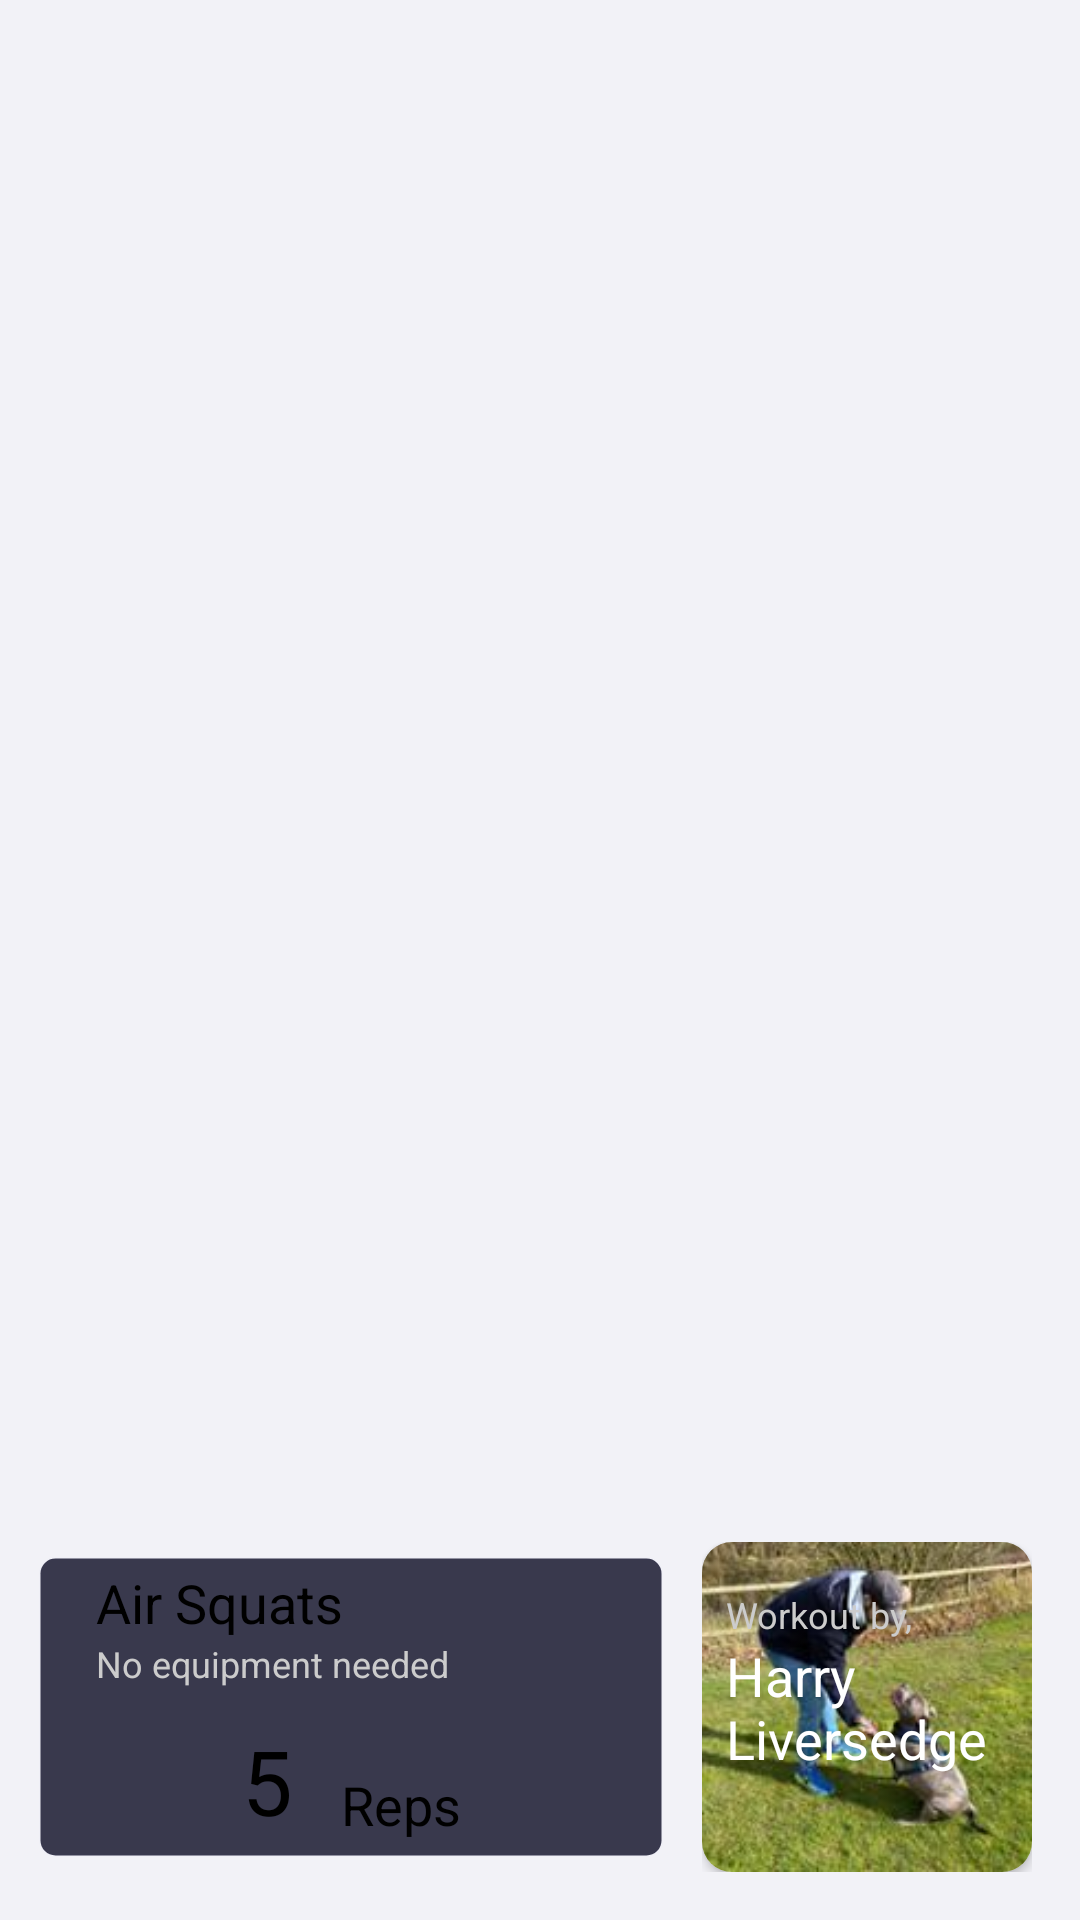

This screen was rendered from an Android layout file. Write that file and the resources it references.
<!-- AndroidManifest.xml: application theme AppTheme -->
<!-- res/layout/activity_exercise.xml -->
<?xml version="1.0" encoding="utf-8"?>
<androidx.constraintlayout.widget.ConstraintLayout
    xmlns:android="http://schemas.android.com/apk/res/android"
    xmlns:app="http://schemas.android.com/apk/res-auto"
    xmlns:tools="http://schemas.android.com/tools"
    android:layout_width="match_parent"
    android:layout_height="match_parent"
    tools:context=".frontend.activity.ExerciseActivity">

    <FrameLayout
        android:id="@+id/exerciseInstructionVideo"
        android:visibility="visible"
        android:layout_width="match_parent"
        android:layout_height="0dp"
        android:layout_marginBottom="16dp"
        app:layout_constraintBottom_toTopOf="@+id/exerciseViewHolder"
        app:layout_constraintEnd_toEndOf="parent"
        app:layout_constraintHorizontal_bias="0.0"
        app:layout_constraintStart_toStartOf="parent"
        app:layout_constraintTop_toTopOf="parent" />

    <androidx.constraintlayout.widget.ConstraintLayout
        android:id="@+id/authorContainerView"
        android:layout_width="110dp"
        android:layout_height="0dp"
        android:layout_marginEnd="16dp"
        android:layout_marginRight="16dp"
        android:background="@drawable/card"
        android:clipChildren="false"
        android:clipToPadding="false"
        app:layout_constraintBottom_toBottomOf="@+id/exerciseViewHolder"
        app:layout_constraintEnd_toEndOf="parent"
        app:layout_constraintTop_toTopOf="@+id/exerciseViewHolder">

        <androidx.cardview.widget.CardView
            android:layout_width="match_parent"
            android:layout_height="match_parent"
            app:cardCornerRadius="10dp"
            app:layout_constraintBottom_toBottomOf="parent"
            app:layout_constraintEnd_toEndOf="parent"
            app:layout_constraintStart_toStartOf="parent"
            app:layout_constraintTop_toTopOf="parent">

            <androidx.constraintlayout.widget.ConstraintLayout
                android:layout_width="match_parent"
                android:layout_height="match_parent"
                >
                <ImageView
                    android:id="@+id/authorImageView"
                    android:layout_width="110dp"
                    android:layout_height="110dp"
                    android:src="@drawable/lucaprofile"
                    android:background="@color/textColorLight"
                    android:scaleType="centerCrop"
                    app:layout_constraintBottom_toBottomOf="parent"
                    app:layout_constraintEnd_toEndOf="parent"
                    app:layout_constraintStart_toStartOf="parent"
                    app:layout_constraintTop_toTopOf="parent"/>

                <TextView
                    android:id="@+id/authorName"
                    android:layout_width="0dp"
                    android:layout_height="wrap_content"
                    android:layout_marginStart="8dp"
                    android:layout_marginLeft="8dp"
                    android:layout_marginEnd="8dp"
                    android:layout_marginRight="8dp"
                    android:text="@string/example_author_name"
                    android:textColor="@color/textColorLight"
                    android:textSize="18sp"
                    app:layout_constraintBottom_toBottomOf="parent"
                    app:layout_constraintEnd_toEndOf="parent"
                    app:layout_constraintStart_toStartOf="parent"
                    app:layout_constraintTop_toTopOf="parent" />

                <TextView
                    android:id="@+id/textView4"
                    android:layout_width="wrap_content"
                    android:layout_height="wrap_content"
                    android:layout_marginTop="16dp"
                    android:text="@string/workout_by"
                    android:textColor="@color/textColorMid"
                    android:textSize="12sp"
                    app:layout_constraintBottom_toTopOf="@+id/authorName"
                    app:layout_constraintStart_toStartOf="@+id/authorName"
                    app:layout_constraintTop_toTopOf="parent" />
            </androidx.constraintlayout.widget.ConstraintLayout>
        </androidx.cardview.widget.CardView>

    </androidx.constraintlayout.widget.ConstraintLayout>

<androidx.constraintlayout.widget.ConstraintLayout
    android:id="@+id/exerciseViewHolder"
    android:layout_width="0dp"
    android:layout_height="110dp"
    android:layout_marginStart="8dp"
    android:layout_marginLeft="8dp"
    android:layout_marginEnd="8dp"
    android:layout_marginRight="8dp"
    android:layout_marginBottom="16dp"
    android:background="@drawable/card"
    app:layout_constraintBottom_toBottomOf="parent"
    app:layout_constraintEnd_toStartOf="@+id/authorContainerView"
    app:layout_constraintHorizontal_bias="0.0"
    app:layout_constraintStart_toStartOf="parent">

    <TextView
        android:id="@+id/timeElapsedDescription"
        android:layout_width="wrap_content"
        android:layout_height="wrap_content"
        android:layout_marginStart="24dp"
        android:layout_marginLeft="24dp"
        android:layout_marginTop="8dp"
        android:text="@string/example_exercise_name"
        android:textColor="@color/textColor"
        android:textSize="18sp"
        app:layout_constraintEnd_toEndOf="parent"
        app:layout_constraintHorizontal_bias="0.0"
        app:layout_constraintStart_toStartOf="parent"
        app:layout_constraintTop_toTopOf="parent" />

    <TextView
        android:id="@+id/equipmentText"
        android:layout_width="wrap_content"
        android:layout_height="wrap_content"
        android:text="@string/example_equipment"
        android:textColor="@color/textColorMid"
        android:textSize="12sp"
        app:layout_constraintStart_toStartOf="@+id/timeElapsedDescription"
        app:layout_constraintTop_toBottomOf="@+id/timeElapsedDescription" />

    <androidx.constraintlayout.widget.ConstraintLayout
        android:id="@+id/durationHolder"
        android:layout_width="wrap_content"
        android:layout_height="wrap_content"
        app:layout_constraintBottom_toBottomOf="parent"
        app:layout_constraintEnd_toEndOf="parent"
        app:layout_constraintStart_toStartOf="parent"
        app:layout_constraintTop_toBottomOf="@+id/equipmentText">

        <TextView
            android:id="@+id/workoutCurrentTime"
            android:layout_width="wrap_content"
            android:layout_height="wrap_content"
            android:text="@string/example_exercise_duration"
            android:textColor="@color/textColor"
            android:textSize="30sp"
            app:layout_constraintStart_toStartOf="parent"
            app:layout_constraintTop_toTopOf="parent" />

        <TextView
            android:id="@+id/exerciseLengthUnitText"
            android:layout_width="wrap_content"
            android:layout_height="wrap_content"
            android:layout_marginStart="16dp"
            android:layout_marginLeft="16dp"
            android:text="@string/example_exercise_unit"
            android:textColor="@color/textColor"
            android:textSize="18sp"
            app:layout_constraintBottom_toBottomOf="parent"
            app:layout_constraintStart_toEndOf="@+id/workoutCurrentTime" />
    </androidx.constraintlayout.widget.ConstraintLayout>

</androidx.constraintlayout.widget.ConstraintLayout>

</androidx.constraintlayout.widget.ConstraintLayout>
<!-- resources referenced by this layout -->
<resources>
  <color name="textColor">#000</color>
  <color name="textColorLight">#ffffff</color>
  <color name="textColorMid">#ccc</color>
  <!-- drawable card (drawable) -->
  <?xml version="1.0" encoding="utf-8"?>
  <layer-list xmlns:android="http://schemas.android.com/apk/res/android">
      <item
          android:left="5dp"
          android:right="5dp"
          android:top="5dp"
          android:bottom="5dp"
      >
          <shape xmlns:android="http://schemas.android.com/apk/res/android">
              <solid android:color="@color/colorPrimary"/>
              <stroke android:width="1dp" android:color="@color/shadow"/>
              <corners android:radius="5dp"/>
              <padding android:left="0dp" android:top="0dp" android:right="0dp" android:bottom="0dp" />
          </shape>
      </item>
  </layer-list>
  <!-- drawable lucaprofile: jpg bitmap (drawable, 7874 bytes) -->
  <string name="example_author_name">Harry Liversedge</string>
  <string name="example_equipment">No equipment needed</string>
  <string name="example_exercise_duration">5</string>
  <string name="example_exercise_name">Air Squats</string>
  <string name="example_exercise_unit">Reps</string>
  <string name="workout_by">Workout by,</string>
  <style name="AppTheme" parent="Theme.MaterialComponents.NoActionBar">
          <item name="colorPrimary">@color/colorPrimary</item>
          <item name="colorPrimaryDark">@color/colorPrimaryDark</item>
          <item name="colorAccent">@color/colorAccent</item>
          <item name="android:colorBackground">@color/colorBackground</item>
          <item name="actionBarStyle">@style/MyActionBar</item>
          <item name="iconTint">@color/textColorLight</item>
          <item name="drawerArrowStyle">@style/DrawerArrowStyle</item>
      </style>
  <color name="colorPrimary">#39394D</color>
  <color name="shadow">#034343dd</color>
  <color name="colorPrimaryDark">#000</color>
  <color name="colorAccent">#2D8CFF</color>
  <color name="colorBackground">#f2f2f7</color>
  <style name="MyActionBar" parent="Widget.AppCompat.Light.ActionBar">
          <item name="titleTextColor">@color/actionBarText</item>
          <item name="background">@color/actionBarBackground</item>
      </style>
  <style name="DrawerArrowStyle" parent="@style/Widget.AppCompat.DrawerArrowToggle">
          <item name="color">@color/textColorLight</item>
      </style>
  <color name="actionBarText">#ffffff</color>
  <color name="actionBarBackground">#2D8CFF</color>
</resources>
